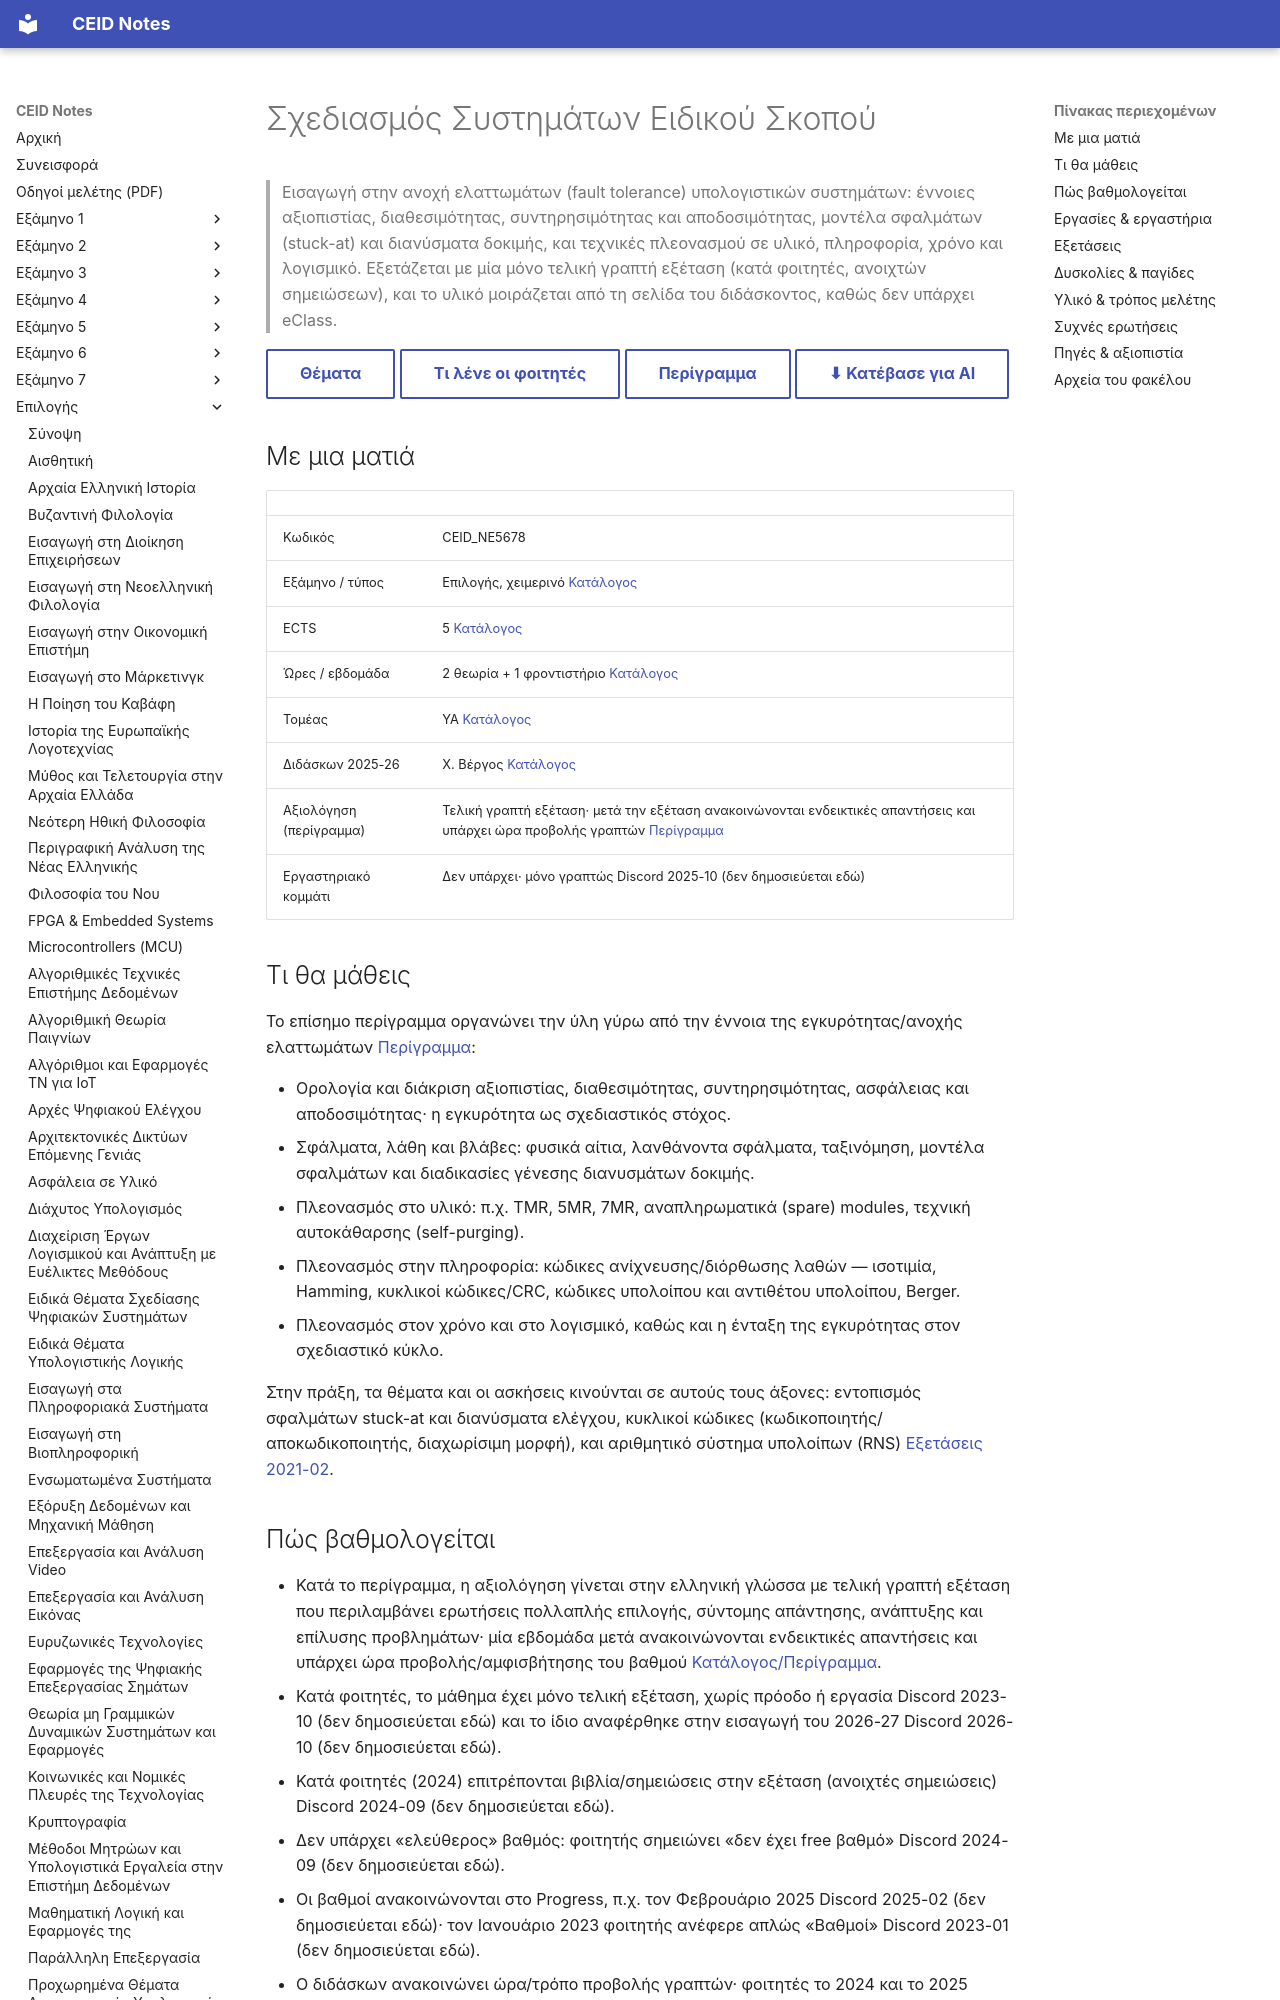

repository: kdngiorgos/ceid-notes · page: Electives (Μαθήματα Επιλογής)/Χειμερινά (Winter-Fall)/Σχεδιασμός Συστημάτων Ειδικού Σκοπού - CEID_ΝΕ5678/index.html · generator: mkdocs

---
code: CEID_NE5678
title: "Σχεδιασμός Συστημάτων Ειδικού Σκοπού"
category: elective
code_aliases: [CEID_ΝΕ5678, "NE5678", "ΝΕ5678"]
semester: null
season: winter
ects: 5
hours: {theory: 2, tutorial: 1, lab: 0}
sector: ΥΑ
instructors_2025_26: ["Χ. Βέργος"]
prerequisites_recommended: []
difficulty: null
grading_summary: "Μόνο τελική γραπτή εξέταση· χωρίς εργασία ή εργαστήριο (περίγραμμα)· ανοιχτές σημειώσεις κατά φοιτητές"
exam_sessions: ["2011-02", "2013-09", "2020-06", "2021-02", "2024-09"]
sources: [../../../catalog/curriculum.md, catalog/outlines/CEID_NE5678.md, discord/ (12 περίοδοι, 2020-10 έως 2026-10), "Previous Exams/", other/]
last_reviewed: 2026-10-12
---
# Σχεδιασμός Συστημάτων Ειδικού Σκοπού

> Εισαγωγή στην ανοχή ελαττωμάτων (fault tolerance) υπολογιστικών συστημάτων: έννοιες αξιοπιστίας, διαθεσιμότητας, συντηρησιμότητας και αποδοσιμότητας, μοντέλα σφαλμάτων (stuck-at) και διανύσματα δοκιμής, και τεχνικές πλεονασμού σε υλικό, πληροφορία, χρόνο και λογισμικό. Εξετάζεται με μία μόνο τελική γραπτή εξέταση (κατά φοιτητές, ανοιχτών σημειώσεων), και το υλικό μοιράζεται από τη σελίδα του διδάσκοντος, καθώς δεν υπάρχει eClass.

[Θέματα](Previous%20Exams/README.md){ .md-button } [Τι λένε οι φοιτητές](#δυσκολίες--παγίδες){ .md-button } [Περίγραμμα](../../../catalog/outlines/CEID_NE5678.md){ .md-button } [⬇ Κατέβασε για AI](../../../downloads/CEID_NE5678.zip){ .md-button }


## Με μια ματιά

| | |
|---|---|
| Κωδικός | CEID_NE5678 |
| Εξάμηνο / τύπος | Επιλογής, χειμερινό [Κατάλογος](../../../catalog/curriculum.md) |
| ECTS | 5 [Κατάλογος](../../../catalog/curriculum.md) |
| Ώρες / εβδομάδα | 2 θεωρία + 1 φροντιστήριο [Κατάλογος](../../../catalog/curriculum.md) |
| Τομέας | ΥΑ [Κατάλογος](../../../catalog/curriculum.md) |
| Διδάσκων 2025-26 | Χ. Βέργος [Κατάλογος](../../../catalog/curriculum.md) |
| Αξιολόγηση (περίγραμμα) | Τελική γραπτή εξέταση· μετά την εξέταση ανακοινώνονται ενδεικτικές απαντήσεις και υπάρχει ώρα προβολής γραπτών [Περίγραμμα](https://www.ceid.upatras.gr/sites/default/files/ceid_ne5678_gr.pdf) |
| Εργαστηριακό κομμάτι | Δεν υπάρχει· μόνο γραπτώς Discord 2025-10 (δεν δημοσιεύεται εδώ) |

## Τι θα μάθεις

Το επίσημο περίγραμμα οργανώνει την ύλη γύρω από την έννοια της εγκυρότητας/ανοχής ελαττωμάτων [Περίγραμμα](https://www.ceid.upatras.gr/sites/default/files/ceid_ne5678_gr.pdf):

- Ορολογία και διάκριση αξιοπιστίας, διαθεσιμότητας, συντηρησιμότητας, ασφάλειας και αποδοσιμότητας· η εγκυρότητα ως σχεδιαστικός στόχος.
- Σφάλματα, λάθη και βλάβες: φυσικά αίτια, λανθάνοντα σφάλματα, ταξινόμηση, μοντέλα σφαλμάτων και διαδικασίες γένεσης διανυσμάτων δοκιμής.
- Πλεονασμός στο υλικό: π.χ. TMR, 5MR, 7MR, αναπληρωματικά (spare) modules, τεχνική αυτοκάθαρσης (self-purging).
- Πλεονασμός στην πληροφορία: κώδικες ανίχνευσης/διόρθωσης λαθών — ισοτιμία, Hamming, κυκλικοί κώδικες/CRC, κώδικες υπολοίπου και αντιθέτου υπολοίπου, Berger.
- Πλεονασμός στον χρόνο και στο λογισμικό, καθώς και η ένταξη της εγκυρότητας στον σχεδιαστικό κύκλο.

Στην πράξη, τα θέματα και οι ασκήσεις κινούνται σε αυτούς τους άξονες: εντοπισμός σφαλμάτων stuck-at και διανύσματα ελέγχου, κυκλικοί κώδικες (κωδικοποιητής/αποκωδικοποιητής, διαχωρίσιμη μορφή), και αριθμητικό σύστημα υπολοίπων (RNS) [Εξετάσεις 2021-02](Previous%20Exams/2021-02.md).
